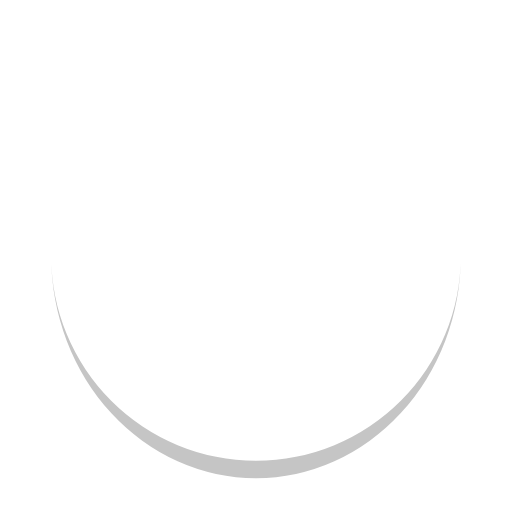
t = 0.00 s
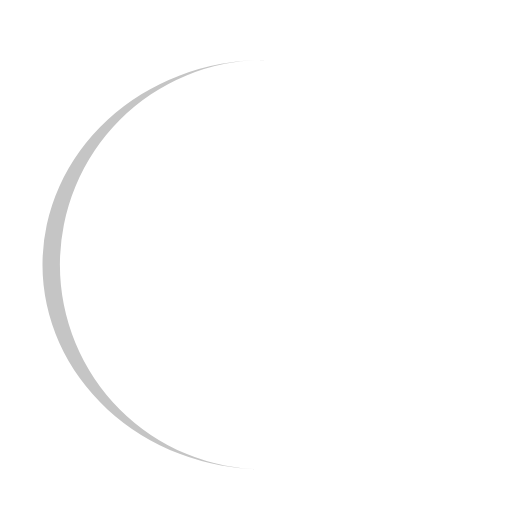
t = 0.41 s
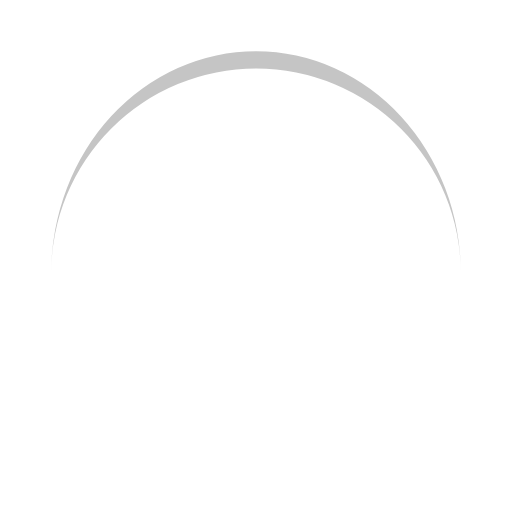
t = 0.82 s
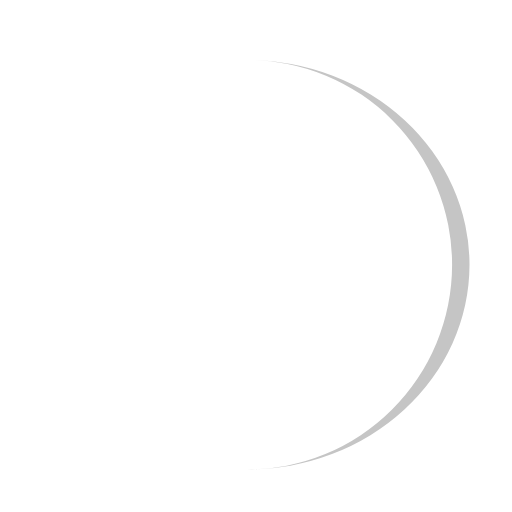
t = 1.23 s

The animated SVG that drew these frames (rendered in a browser with its animation timeline set to each time). Animation: 1 SMIL element (animateTransform=1); one cycle of 1.64 s, repeats indefinitely.

<?xml version="1.0" encoding="utf-8"?>
<svg xmlns="http://www.w3.org/2000/svg" xmlns:xlink="http://www.w3.org/1999/xlink" style="margin: auto; background: none; display: block; shape-rendering: auto;" width="104px" height="104px" viewBox="0 0 100 100" preserveAspectRatio="xMidYMid">
<path d="M10 50A40 40 0 0 0 90 50A40 43.4 0 0 1 10 50" fill="#c5c5c5" stroke="none">
  <animateTransform attributeName="transform" type="rotate" dur="1.639344262295082s" repeatCount="indefinite" keyTimes="0;1" values="0 50 51.7;360 50 51.7"></animateTransform>
</path>
<!-- [ldio] generated by https://loading.io/ --></svg>
